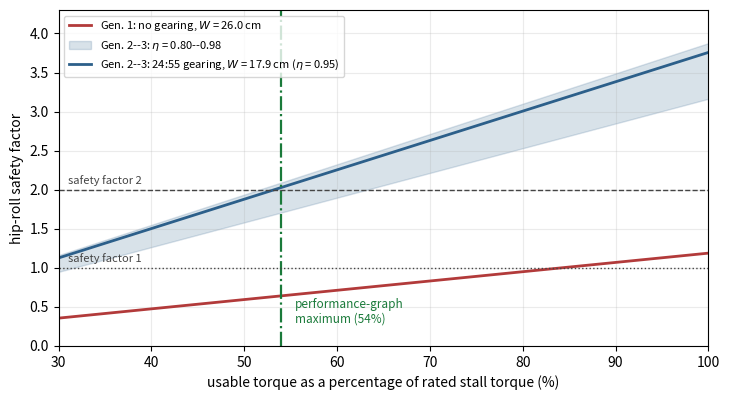

Source code (Python): (Note: this script raises an exception after producing the figure.)
#!/usr/bin/env python3
"""
Reproduces every analytical quantity and both analysis figures reported in

    "Upgrading Humanoid Robot Mechatronics Without Replacing Actuators:
     A Field-Failure-Driven Redesign Methodology"

Running this script regenerates:
    Table 6  - per-axis transmission allocation
    Table 8  - hip-roll torque budget across Cycle 1
    Table 10 - frontal-plane measures before and after the stance change
    Table 11 - failure incidence with exact Poisson confidence intervals
    Figure 9  - fig_sensitivity.png
    Figure 10 - fig12_sim.png

All model parameters are collected in the PARAMETERS block below and correspond
to Table 7 of the manuscript. No measurement is performed here; the script
recomputes the predictions that Stage S4 required before each redeployment.

Usage:  python reproduce_analysis.py
Requires: numpy, scipy, matplotlib
"""

import numpy as np
import matplotlib
matplotlib.use("Agg")
import matplotlib.pyplot as plt
from scipy.stats import chi2

# =============================================================================
# PARAMETERS  (Table 7 of the manuscript)
# =============================================================================
g          = 9.81       # m/s^2
m          = 13.2       # kg,   platform mass including battery
z0         = 1.011      # m,    CoM height, from CAD
Ts         = 0.40       # s,    single-support period, gait controller setting
W_gen1     = 0.260      # m,    inter-leg distance, generation 1
W_gen2     = 0.179      # m,    inter-leg distance, generations 2-3
tau_stall  = 10.0       # N.m,  MX-106R stall torque at 14.8 V (manufacturer)
tau_usable = 5.4        # N.m,  maximum characterised in the performance graph
                        #       at 12 V; used unscaled, which is conservative
omega_m    = 5.76       # rad/s, no-load speed at 14.8 V (manufacturer)
eta        = 0.95       # -,    assumed spur-mesh efficiency
ETA_LO, ETA_HI = 0.80, 0.98   # sensitivity band

AXES = [  # name,            teeth in:out,  n_actuators, governing requirement
    ("Hip / ankle roll",     24, 55, 2, "Quasi-static lateral moment"),
    ("Hip / ankle pitch",    24, 40, 2, "Swing and kicking"),
    ("Hip yaw",              24, 36, 1, "Turning rate"),
]

# Archival failure record (Table 11). Replace with the per-match log if released.
FAILURES = [  # generation, year, matches, failures
    ("Generation 1", 2017,  5, 4),
    ("Generation 2", 2018,  9, 3),
    ("Generation 3", 2019, 12, 2),
]

OUT = "outputs"   # directory for the generated figures


# =============================================================================
# MODELS  (Equations 1 and 2 of the manuscript)
# =============================================================================
def tau_out(n_a, N, eff=eta, tau=tau_usable):
    """Equation (1): torque available at a joint output."""
    return n_a * N * eff * tau


def omega_out(N):
    """Equation (1): angular velocity available at a joint output."""
    return omega_m / N


def tau_req(W):
    """Equation (2): quasi-static hip-roll moment with the CoM at the midline."""
    return 0.5 * m * g * W


def lipm(W):
    """Equation (2) and its consequences, for stance width W.

    Returns peak hip-roll torque, lateral sway amplitude, CoM velocity at
    support exchange, redirected energy per step, and the minimum lateral
    CoM-to-foot margin.
    """
    w = np.sqrt(g / z0)
    half = W / 2.0
    v0 = half * w * np.tanh(0.5 * w * Ts)
    E = 0.5 * m * v0 ** 2
    margin = half / np.cosh(0.5 * w * Ts)
    sway = half - margin
    return tau_req(W), sway, v0, E, margin


def poisson_ci(k, exposure, alpha=0.05):
    """Exact (Garwood) Poisson confidence interval on a rate."""
    lo = chi2.ppf(alpha / 2, 2 * k) / 2 if k > 0 else 0.0
    hi = chi2.ppf(1 - alpha / 2, 2 * (k + 1)) / 2
    return lo / exposure, hi / exposure


# =============================================================================
# TABLE 6 - per-axis transmission allocation
# =============================================================================
def table6():
    print("\nTABLE 6  Per-axis transmission allocation")
    print(f"{'Axis':22}{'Gear':>8}{'N':>7}{'n_a':>5}"
          f"{'tau_out':>10}{'w_out':>9}   Governing requirement")
    for name, zin, zout, n_a, req in AXES:
        N = zout / zin
        print(f"{name:22}{f'{zin}:{zout}':>8}{N:7.2f}{n_a:5d}"
              f"{tau_out(n_a, N):10.1f}{omega_out(N):9.2f}   {req}")
    print("  tau_out in N.m, w_out in rad/s, computed with the usable torque "
          f"of {tau_usable} N.m per actuator.")


# =============================================================================
# TABLE 8 - hip-roll torque budget across Cycle 1
# =============================================================================
def table8():
    N_roll = 55 / 24
    configs = [
        ("Gen. 1: as deployed",       W_gen1, 2, 1.0,    1.0),
        ("Transmission change only",  W_gen1, 2, N_roll, eta),
        ("Geometry change only",      W_gen2, 2, 1.0,    1.0),
        ("Gen. 2: as deployed",       W_gen2, 2, N_roll, eta),
    ]
    print("\nTABLE 8  Hip-roll torque budget across Cycle 1")
    print(f"{'Configuration':28}{'W (cm)':>9}{'tau_req':>10}"
          f"{'tau_out':>10}{'SF':>8}")
    for label, W, n_a, N, eff in configs:
        avail, need = tau_out(n_a, N, eff), tau_req(W)
        print(f"{label:28}{W*100:9.1f}{need:10.2f}{avail:10.2f}{avail/need:8.2f}")

    # widest stance an ungeared joint can hold: tau_out = tau_req with N = 1
    W_crit = 2 * 2 * tau_usable / (m * g)
    print(f"\n  Widest stance an ungeared joint can hold (SF = 1): "
          f"{W_crit*100:.1f} cm")
    print(f"  Swing clearance permits no less than {W_gen2*100:.1f} cm, so no "
          "feasible geometry closes the deficit without the gear stage.")


# =============================================================================
# TABLE 10 - frontal-plane measures
# =============================================================================
def table10():
    a, b = lipm(W_gen1), lipm(W_gen2)
    names = ["Peak hip-roll torque (N.m)",
             "Lateral CoM sway amplitude (cm)",
             "CoM velocity at support exchange (m/s)",
             "Step-to-step redirection energy (J/step)",
             "Minimum CoM-foot lateral margin (cm)"]
    scale = [1, 100, 1, 1, 100]
    print("\nTABLE 10  Frontal-plane measures before and after the stance change")
    print(f"{'Measure':42}{'Gen. 1':>10}{'Gen. 2-3':>11}{'Change':>9}")
    for nm, x, y, s in zip(names, a, b, scale):
        print(f"{nm:42}{x*s:10.3f}{y*s:11.3f}{(y-x)/x*100:8.1f}%")
    print(f"  omega = sqrt(g/z0) = {np.sqrt(g/z0):.4f} rad/s")


# =============================================================================
# TABLE 11 - failure incidence with exact Poisson intervals
# =============================================================================
def table11():
    print("\nTABLE 11  Failure incidence with exact Poisson 95% intervals")
    print(f"{'Generation':16}{'Year':>6}{'Matches':>9}{'Failures':>10}"
          f"{'Incidence':>11}{'95% CI':>20}")
    for gen, yr, n, k in FAILURES:
        lo, hi = poisson_ci(k, n)
        print(f"{gen:16}{yr:6d}{n:9d}{k:10d}{k/n:11.2f}"
              f"     [{lo:.2f}, {hi:.2f}]")
    (_, _, n1, k1), (_, _, n3, k3) = FAILURES[0], FAILURES[-1]
    rr = (k1 / n1) / (k3 / n3)
    se = np.sqrt(1 / k1 + 1 / k3)
    print(f"\n  Rate ratio (Gen. 1 / Gen. 3) = {rr:.2f}, "
          f"95% CI [{rr*np.exp(-1.96*se):.2f}, {rr*np.exp(1.96*se):.2f}]")
    print("  The interval includes unity, so the trend is descriptive rather "
          "than a statistically established difference.")


# =============================================================================
# FIGURE 9 - sensitivity of the hip-roll budget
# =============================================================================
def figure9():
    N_roll = 55 / 24
    frac = tau_usable / tau_stall
    k = np.linspace(0.30, 1.0, 400)
    sf = lambda W, n_a, N, eff: (n_a * N * eff * tau_stall * k) / tau_req(W)

    fig, ax = plt.subplots(figsize=(7.4, 4.1))
    ax.plot(k * 100, sf(W_gen1, 2, 1.0, 1.0), color="#B23A3A", lw=2.0,
            label="Gen. 1: no gearing, $W$ = 26.0 cm")
    ax.fill_between(k * 100, sf(W_gen2, 2, N_roll, ETA_LO),
                    sf(W_gen2, 2, N_roll, ETA_HI),
                    color="#2C5F8A", alpha=0.18,
                    label=r"Gen. 2--3: $\eta$ = 0.80--0.98")
    ax.plot(k * 100, sf(W_gen2, 2, N_roll, eta), color="#2C5F8A", lw=2.0,
            label=r"Gen. 2--3: 24:55 gearing, $W$ = 17.9 cm ($\eta$ = 0.95)")

    ax.axvline(frac * 100, color="#1a7a3a", lw=1.6, ls="-.")
    ax.text(frac * 100 + 1.5, 0.30,
            f"performance-graph\nmaximum ({frac*100:.0f}%)",
            fontsize=8.5, color="#1a7a3a")
    ax.axhline(2.0, color="#444", ls="--", lw=1.0)
    ax.axhline(1.0, color="#444", ls=":", lw=1.0)
    ax.text(31, 2.07, "safety factor 2", fontsize=8, color="#444")
    ax.text(31, 1.07, "safety factor 1", fontsize=8, color="#444")
    ax.set_xlabel("usable torque as a percentage of rated stall torque (%)")
    ax.set_ylabel("hip-roll safety factor")
    ax.set_xlim(30, 100); ax.set_ylim(0, 4.3)
    ax.grid(alpha=0.25); ax.legend(fontsize=8, loc="upper left")
    plt.tight_layout()
    plt.savefig(f"{OUT}/fig_sensitivity.png", dpi=200)
    plt.close()
    print("\nwrote fig_sensitivity.png")


# =============================================================================
# FIGURE 10 - frontal-plane analysis
# =============================================================================
def figure10():
    w = np.sqrt(g / z0)

    def traj(W, n_steps=4):
        half, ts, ys, feet, t0 = W / 2, [], [], [], 0.0
        v0 = half * w * np.tanh(0.5 * w * Ts)
        for i in range(n_steps):
            foot = half if i % 2 == 0 else -half
            eta0, etad0 = -foot, (v0 if foot > 0 else -v0)
            t = np.linspace(0, Ts, 200)
            e = eta0 * np.cosh(w * t) + (etad0 / w) * np.sinh(w * t)
            ts.append(t + t0); ys.append(e + foot); feet.append((t0, foot))
            t0 += Ts
        return np.concatenate(ts), np.concatenate(ys), feet

    fig, ax = plt.subplots(1, 2, figsize=(9.5, 3.4))
    for W, c, lb in [(W_gen1, "#B23A3A", "Generation 1 ($W$ = 26.0 cm)"),
                     (W_gen2, "#2C5F8A", "Generation 2--3 ($W$ = 17.9 cm)")]:
        t, y, feet = traj(W)
        ax[0].plot(t, y * 100, color=c, lw=1.8, label=lb)
        for t0, f in feet:
            ax[0].hlines(f * 100, t0, t0 + Ts, color=c, lw=0.9, ls=":", alpha=0.6)
    ax[0].set_xlabel("time (s)"); ax[0].set_ylabel("lateral position (cm)")
    ax[0].set_title("(a) Lateral CoM trajectory (dotted: stance foot)", fontsize=10)
    ax[0].legend(fontsize=8, loc="upper right"); ax[0].grid(alpha=0.25)

    Ws = np.linspace(0.12, 0.32, 200)
    ax[1].plot(Ws * 100, [lipm(W)[0] for W in Ws], color="#444", lw=1.8,
               label="peak hip-roll torque (N$\\cdot$m)")
    ax2 = ax[1].twinx()
    ax2.plot(Ws * 100, [lipm(W)[3] for W in Ws], color="#7A5CA8", lw=1.8,
             ls="--", label="redirection energy (J/step)")
    for W, c in [(W_gen1, "#B23A3A"), (W_gen2, "#2C5F8A")]:
        ax[1].axvline(W * 100, color=c, lw=1.1, ls=":")
    ax[1].set_xlabel("inter-leg distance $W$ (cm)")
    ax[1].set_ylabel("torque (N$\\cdot$m)")
    ax2.set_ylabel("energy (J/step)")
    ax[1].set_title("(b) Torque and energy vs. stance width", fontsize=10)
    lines = ax[1].get_lines()[:1] + ax2.get_lines()[:1]
    ax[1].legend(lines, [l.get_label() for l in lines], fontsize=8, loc="upper left")
    ax[1].grid(alpha=0.25)
    plt.tight_layout()
    plt.savefig(f"{OUT}/fig12_sim.png", dpi=200)
    plt.close()
    print("wrote fig12_sim.png")


if __name__ == "__main__":
    table6()
    table8()
    table10()
    table11()
    figure9()
    figure10()
    print("\nDone.")
